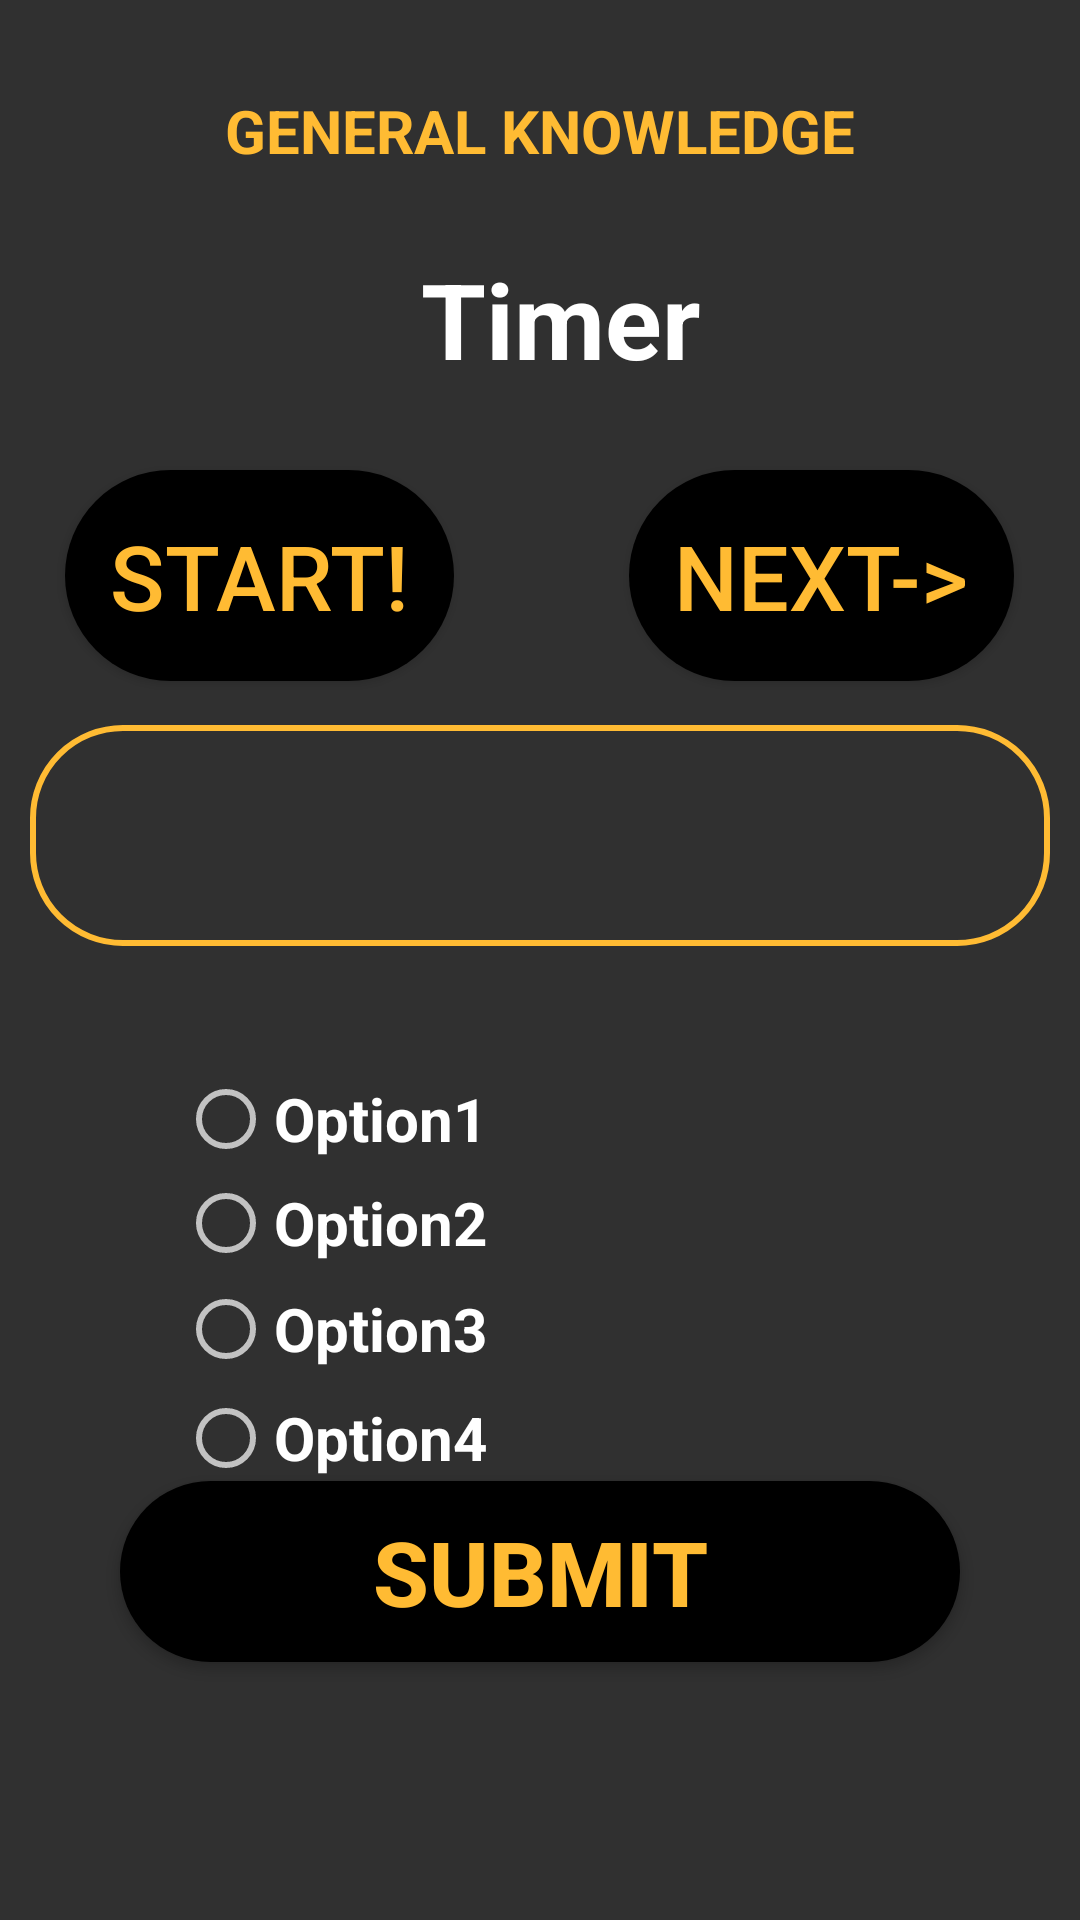

The Android layout XML behind this screen, and the referenced resources:
<!-- AndroidManifest.xml: application theme AppTheme -->
<!-- res/layout/activity_quiz_category3.xml -->
<?xml version="1.0" encoding="utf-8"?>
<androidx.constraintlayout.widget.ConstraintLayout xmlns:android="http://schemas.android.com/apk/res/android"
    xmlns:app="http://schemas.android.com/apk/res-auto"
    xmlns:tools="http://schemas.android.com/tools"
    android:layout_width="match_parent"
    android:layout_height="match_parent"
    tools:context=".QuizCategory3"
    android:background="@drawable/gradient"
    android:padding="10dp"
    android:id="@+id/QC3">

    <TextView
        android:layout_width="match_parent"
        android:layout_height="wrap_content"
        android:layout_margin="10dp"
        android:gravity="center"
        android:padding="10dp"
        android:text="GENERAL KNOWLEDGE"
        android:textColor="@android:color/holo_orange_light"
        android:textSize="20dp"
        android:textStyle="bold"
        app:layout_constraintBottom_toBottomOf="parent"
        app:layout_constraintEnd_toEndOf="parent"
        app:layout_constraintHorizontal_bias="0.789"
        app:layout_constraintStart_toStartOf="parent"
        app:layout_constraintTop_toTopOf="parent"
        app:layout_constraintVertical_bias="0.0" />


    <TextView
        android:id="@+id/textView3"
        android:layout_width="wrap_content"
        android:layout_height="wrap_content"
        android:layout_margin="5dp"
        android:layout_marginTop="68dp"
        android:gravity="center"
        android:padding="20dp"
        android:text="Timer"
        android:textColor="@android:color/white"
        android:textSize="35dp"
        android:textStyle="bold"
        app:layout_constraintBottom_toBottomOf="parent"
        app:layout_constraintEnd_toEndOf="parent"
        app:layout_constraintHorizontal_bias="0.534"
        app:layout_constraintStart_toStartOf="parent"
        app:layout_constraintTop_toTopOf="parent"
        app:layout_constraintVertical_bias="0.092" />

    <TextView
        android:id="@+id/textView5"
        android:layout_width="match_parent"
        android:layout_height="wrap_content"
        android:textColor="@android:color/white"
        android:textSize="25dp"
        android:textStyle="bold"
        android:background="@drawable/stroke"
        app:layout_constraintBottom_toBottomOf="parent"
        app:layout_constraintStart_toStartOf="parent"
        app:layout_constraintTop_toTopOf="parent"
        app:layout_constraintVertical_bias="0.424"
        android:padding="20dp"/>

    <RadioButton
        android:id="@+id/radioButton31"
        android:layout_width="wrap_content"
        android:layout_height="wrap_content"
        android:text="Option1"
        android:textColor="@android:color/white"
        android:textSize="20dp"
        android:foreground="?android:attr/selectableItemBackground"
        android:textStyle="bold"
        app:layout_constraintBottom_toBottomOf="parent"
        app:layout_constraintEnd_toEndOf="parent"
        app:layout_constraintHorizontal_bias="0.208"
        app:layout_constraintStart_toStartOf="parent"
        app:layout_constraintTop_toTopOf="parent"
        app:layout_constraintVertical_bias="0.59" />

    <RadioButton
        android:id="@+id/radioButton32"
        android:layout_width="wrap_content"
        android:layout_height="wrap_content"
        android:text="Option2"
        android:textColor="@android:color/white"
        android:textSize="20dp"
        android:textStyle="bold"
        android:foreground="?android:attr/selectableItemBackground"
        app:layout_constraintBottom_toBottomOf="parent"
        app:layout_constraintEnd_toEndOf="parent"
        app:layout_constraintHorizontal_bias="0.208"
        app:layout_constraintStart_toStartOf="parent"
        app:layout_constraintTop_toTopOf="parent"
        app:layout_constraintVertical_bias="0.649" />

    <RadioButton
        android:id="@+id/radioButton33"
        android:layout_width="wrap_content"
        android:layout_height="wrap_content"
        android:text="Option3"
        android:textColor="@android:color/white"
        android:textSize="20dp"
        android:textStyle="bold"
        android:foreground="?android:attr/selectableItemBackground"
        app:layout_constraintBottom_toBottomOf="parent"
        app:layout_constraintEnd_toEndOf="parent"
        app:layout_constraintHorizontal_bias="0.208"
        app:layout_constraintStart_toStartOf="parent"
        app:layout_constraintTop_toTopOf="parent"
        app:layout_constraintVertical_bias="0.709" />

    <RadioButton
        android:id="@+id/radioButton34"
        android:layout_width="wrap_content"
        android:layout_height="wrap_content"
        android:text="Option4"
        android:textColor="@android:color/white"
        android:textSize="20dp"
        android:textStyle="bold"
        android:foreground="?android:attr/selectableItemBackground"
        app:layout_constraintBottom_toBottomOf="parent"
        app:layout_constraintEnd_toEndOf="parent"
        app:layout_constraintHorizontal_bias="0.208"
        app:layout_constraintStart_toStartOf="parent"
        app:layout_constraintTop_toTopOf="parent"
        app:layout_constraintVertical_bias="0.771" />

    <Button
        android:id="@+id/submitButton3"
        android:layout_width="match_parent"
        android:layout_height="wrap_content"
        android:layout_margin="30dp"
        android:background="@drawable/categorycontrolbtns"
        android:padding="10dp"
        android:text="SUBMIT"
        android:foreground="?android:attr/selectableItemBackground"
        android:textColor="@android:color/holo_orange_light"
        android:textSize="30dp"
        android:textStyle="bold"
        app:layout_constraintBottom_toBottomOf="parent"
        app:layout_constraintEnd_toEndOf="parent"
        app:layout_constraintStart_toStartOf="parent"
        app:layout_constraintTop_toTopOf="parent"
        app:layout_constraintVertical_bias="0.908" />

    <Button
        android:id="@+id/next3"
        android:layout_width="wrap_content"
        android:layout_height="wrap_content"
        android:background="@drawable/categorycontrolbtns"
        android:padding="15dp"
        android:text="NEXT->"
        android:foreground="?android:attr/selectableItemBackground"
        android:textColor="@android:color/holo_orange_light"
        android:textSize="30dp"
        app:layout_constraintBottom_toBottomOf="parent"
        app:layout_constraintEnd_toEndOf="parent"
        app:layout_constraintHorizontal_bias="0.944"
        app:layout_constraintStart_toStartOf="parent"
        app:layout_constraintTop_toTopOf="parent"
        app:layout_constraintVertical_bias="0.267" />

    <Button
        android:id="@+id/startTime3"
        android:layout_width="wrap_content"
        android:layout_height="wrap_content"
        android:background="@drawable/categorycontrolbtns"
        android:padding="15dp"
        android:text="START!"
        android:foreground="?android:attr/selectableItemBackground"
        android:textColor="@android:color/holo_orange_light"
        android:textSize="30dp"
        app:layout_constraintBottom_toBottomOf="parent"
        app:layout_constraintEnd_toEndOf="parent"
        app:layout_constraintHorizontal_bias="0.055"
        app:layout_constraintStart_toStartOf="parent"
        app:layout_constraintTop_toTopOf="parent"
        app:layout_constraintVertical_bias="0.267"/>

</androidx.constraintlayout.widget.ConstraintLayout>
<!-- resources referenced by this layout -->
<resources>
  <!-- drawable categorycontrolbtns (drawable) -->
  <?xml version="1.0" encoding="utf-8"?>
  <shape xmlns:android="http://schemas.android.com/apk/res/android"
      android:shape="rectangle">
      <solid android:color="@android:color/black" />
      <corners android:bottomRightRadius="40dp"
          android:bottomLeftRadius="40dp"
          android:topRightRadius="40dp"
          android:topLeftRadius="40dp"/>
  </shape>
  <!-- drawable stroke (drawable) -->
  <?xml version="1.0" encoding="utf-8"?>
  <shape xmlns:android="http://schemas.android.com/apk/res/android"
      android:shape="rectangle">
  
      <stroke
          android:width="2dp"
          android:color="@android:color/holo_orange_light"
          />
  
      <corners
          android:radius="30dp"
          />
  </shape>
  <style name="AppTheme" parent="Theme.AppCompat.NoActionBar">
          
          <item name="colorPrimary">@color/color1</item>
          <item name="colorPrimaryDark">@android:color/black</item>
          <item name="colorAccent">@color/colorAccent</item>
          <item name="actionBarSize">40dp</item>
      </style>
  <color name="color1">#e56aff</color>
  <color name="colorAccent">#D81B60</color>
</resources>
